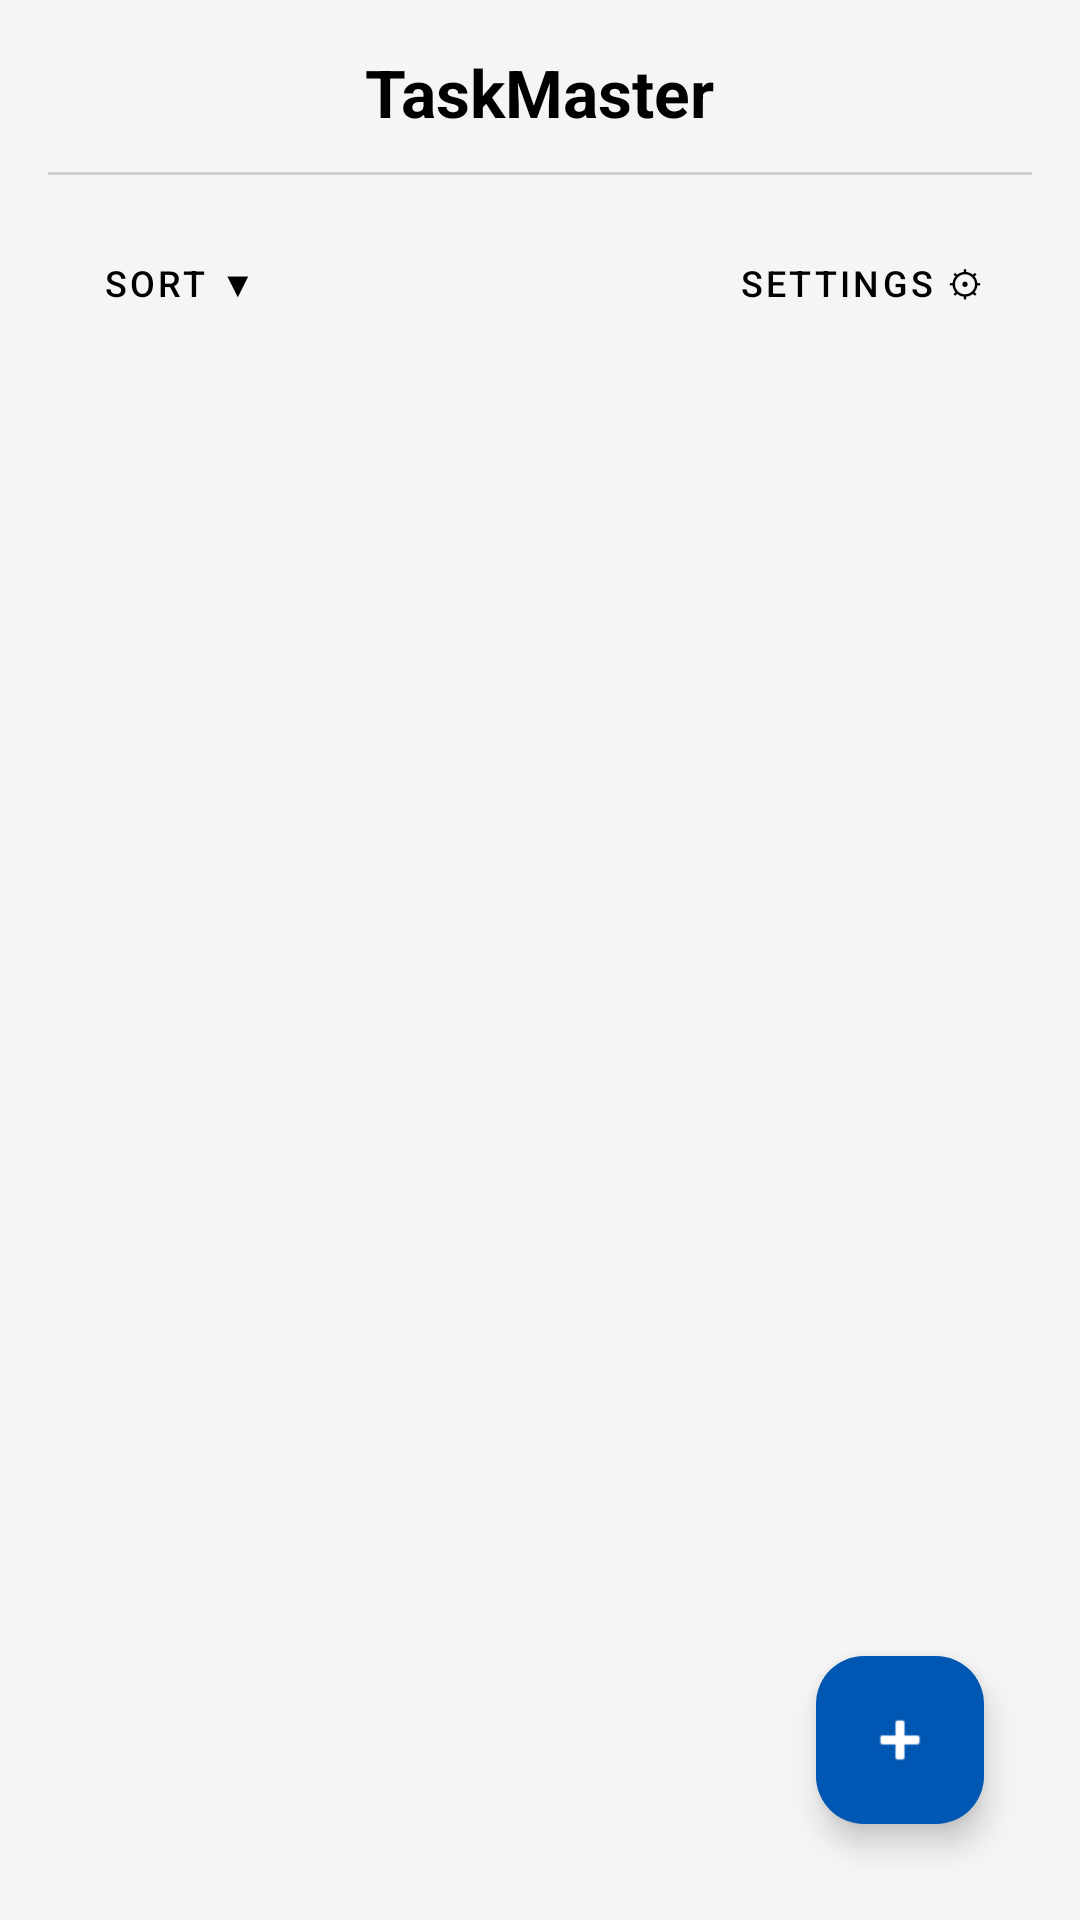

This screen was rendered from an Android layout file. Write that file and the resources it references.
<!-- AndroidManifest.xml: application theme Theme.Groupassignment -->
<!-- res/layout/activity_main.xml -->
<?xml version="1.0" encoding="utf-8"?>
<androidx.constraintlayout.widget.ConstraintLayout xmlns:android="http://schemas.android.com/apk/res/android"
    xmlns:app="http://schemas.android.com/apk/res-auto"
    xmlns:tools="http://schemas.android.com/tools"
    android:layout_width="match_parent"
    android:layout_height="match_parent"
    android:padding="16dp"
    android:background="@color/app_background"
    tools:context=".MainActivity"> <TextView
    android:id="@+id/tvAppTitle"
    android:layout_width="wrap_content"
    android:layout_height="wrap_content"
    android:text="TaskMaster"
    android:textSize="22sp"
    android:textStyle="bold"
    android:textColor="@color/text_primary"
    app:layout_constraintTop_toTopOf="parent"
    app:layout_constraintStart_toStartOf="parent"
    app:layout_constraintEnd_toEndOf="parent" />

    <View
        android:id="@+id/dividerHeader"
        android:layout_width="match_parent"
        android:layout_height="1dp"
        android:background="@color/text_secondary"
        android:alpha="0.3"
        android:layout_marginTop="12dp"
        app:layout_constraintTop_toBottomOf="@id/tvAppTitle"/>

    <Button
        android:id="@+id/btnSort"
        android:layout_width="wrap_content"
        android:layout_height="wrap_content"
        android:text="Sort ▼"
        android:textSize="12sp"
        android:backgroundTint="@color/button_tint"
        android:textColor="@color/button_text"
        style="@style/Widget.MaterialComponents.Button.OutlinedButton"
        app:strokeColor="@color/text_secondary"
        app:strokeWidth="1dp"
        android:layout_marginTop="12dp"
        app:layout_constraintTop_toBottomOf="@id/dividerHeader"
        app:layout_constraintStart_toStartOf="parent"/>

    <Button
        android:id="@+id/btnSettings"
        android:layout_width="wrap_content"
        android:layout_height="wrap_content"
        android:text="Settings ⚙"
        android:textSize="12sp"
        android:backgroundTint="@color/button_tint"
        android:textColor="@color/button_text"
        style="@style/Widget.MaterialComponents.Button.OutlinedButton"
        app:strokeColor="@color/text_secondary"
        app:strokeWidth="1dp"
        android:layout_marginTop="12dp"
        app:layout_constraintTop_toBottomOf="@id/dividerHeader"
        app:layout_constraintEnd_toEndOf="parent"/>

    <androidx.recyclerview.widget.RecyclerView
        android:id="@+id/recyclerView"
        android:layout_width="0dp"
        android:layout_height="0dp"
        android:layout_marginTop="16dp"
        app:layout_constraintTop_toBottomOf="@id/btnSort"
        app:layout_constraintBottom_toBottomOf="parent"
        app:layout_constraintStart_toStartOf="parent"
        app:layout_constraintEnd_toEndOf="parent"
        tools:listitem="@layout/item_task"/>

    <com.google.android.material.floatingactionbutton.FloatingActionButton
        android:id="@+id/fabAdd"
        android:layout_width="wrap_content"
        android:contentDescription="Add new task"
        android:layout_height="wrap_content"
        android:src="@android:drawable/ic_input_add"
        android:backgroundTint="@color/blue_primary"
        app:tint="#FFFFFF"
        android:layout_marginBottom="16dp"
        android:layout_marginEnd="16dp"
        app:layout_constraintBottom_toBottomOf="parent"
        app:layout_constraintEnd_toEndOf="parent"/>

</androidx.constraintlayout.widget.ConstraintLayout>
<!-- res/layout/item_task.xml (included above) -->
<?xml version="1.0" encoding="utf-8"?>
<androidx.cardview.widget.CardView xmlns:android="http://schemas.android.com/apk/res/android"
    xmlns:app="http://schemas.android.com/apk/res-auto"
    android:layout_width="match_parent"
    android:layout_height="wrap_content"
    android:layout_marginBottom="8dp"
    app:cardCornerRadius="8dp"
    app:cardElevation="4dp"
    app:cardBackgroundColor="@color/card_background"> <LinearLayout
    android:layout_width="match_parent"
    android:layout_height="wrap_content"
    android:orientation="horizontal"
    android:padding="16dp"
    android:gravity="center_vertical">

    <CheckBox
        android:id="@+id/cbTaskCompleted"
        android:layout_width="wrap_content"
        android:layout_height="wrap_content"
        android:layout_marginEnd="12dp"/>

    <LinearLayout
        android:layout_width="0dp"
        android:layout_height="wrap_content"
        android:layout_weight="1"
        android:orientation="vertical">

        <TextView
            android:id="@+id/tvTaskTitle"
            android:layout_width="wrap_content"
            android:layout_height="wrap_content"
            android:text="Buy Groceries"
            android:textSize="16sp"
            android:textStyle="bold"
            android:textColor="@color/text_primary"/> <TextView
        android:id="@+id/tvTaskDate"
        android:layout_width="wrap_content"
        android:layout_height="wrap_content"
        android:text="Due: Tomorrow"
        android:textSize="12sp"
        android:textColor="@color/text_secondary"/> </LinearLayout>
</LinearLayout>
</androidx.cardview.widget.CardView>
<!-- resources referenced by this layout -->
<resources>
  <color name="app_background">#F5F5F5</color>
  <color name="blue_primary">#0056b3</color>
  <color name="button_text">#000000</color>
  <color name="button_tint">#FFFFFF</color>
  <color name="card_background">#FFFFFF</color>
  <color name="text_primary">#000000</color>
  <color name="text_secondary">#808080</color>
  <style name="Theme.Groupassignment" parent="Base.Theme.Groupassignment" />
  <style name="Base.Theme.Groupassignment" parent="Theme.Material3.DayNight.NoActionBar">
          
          
      </style>
</resources>
